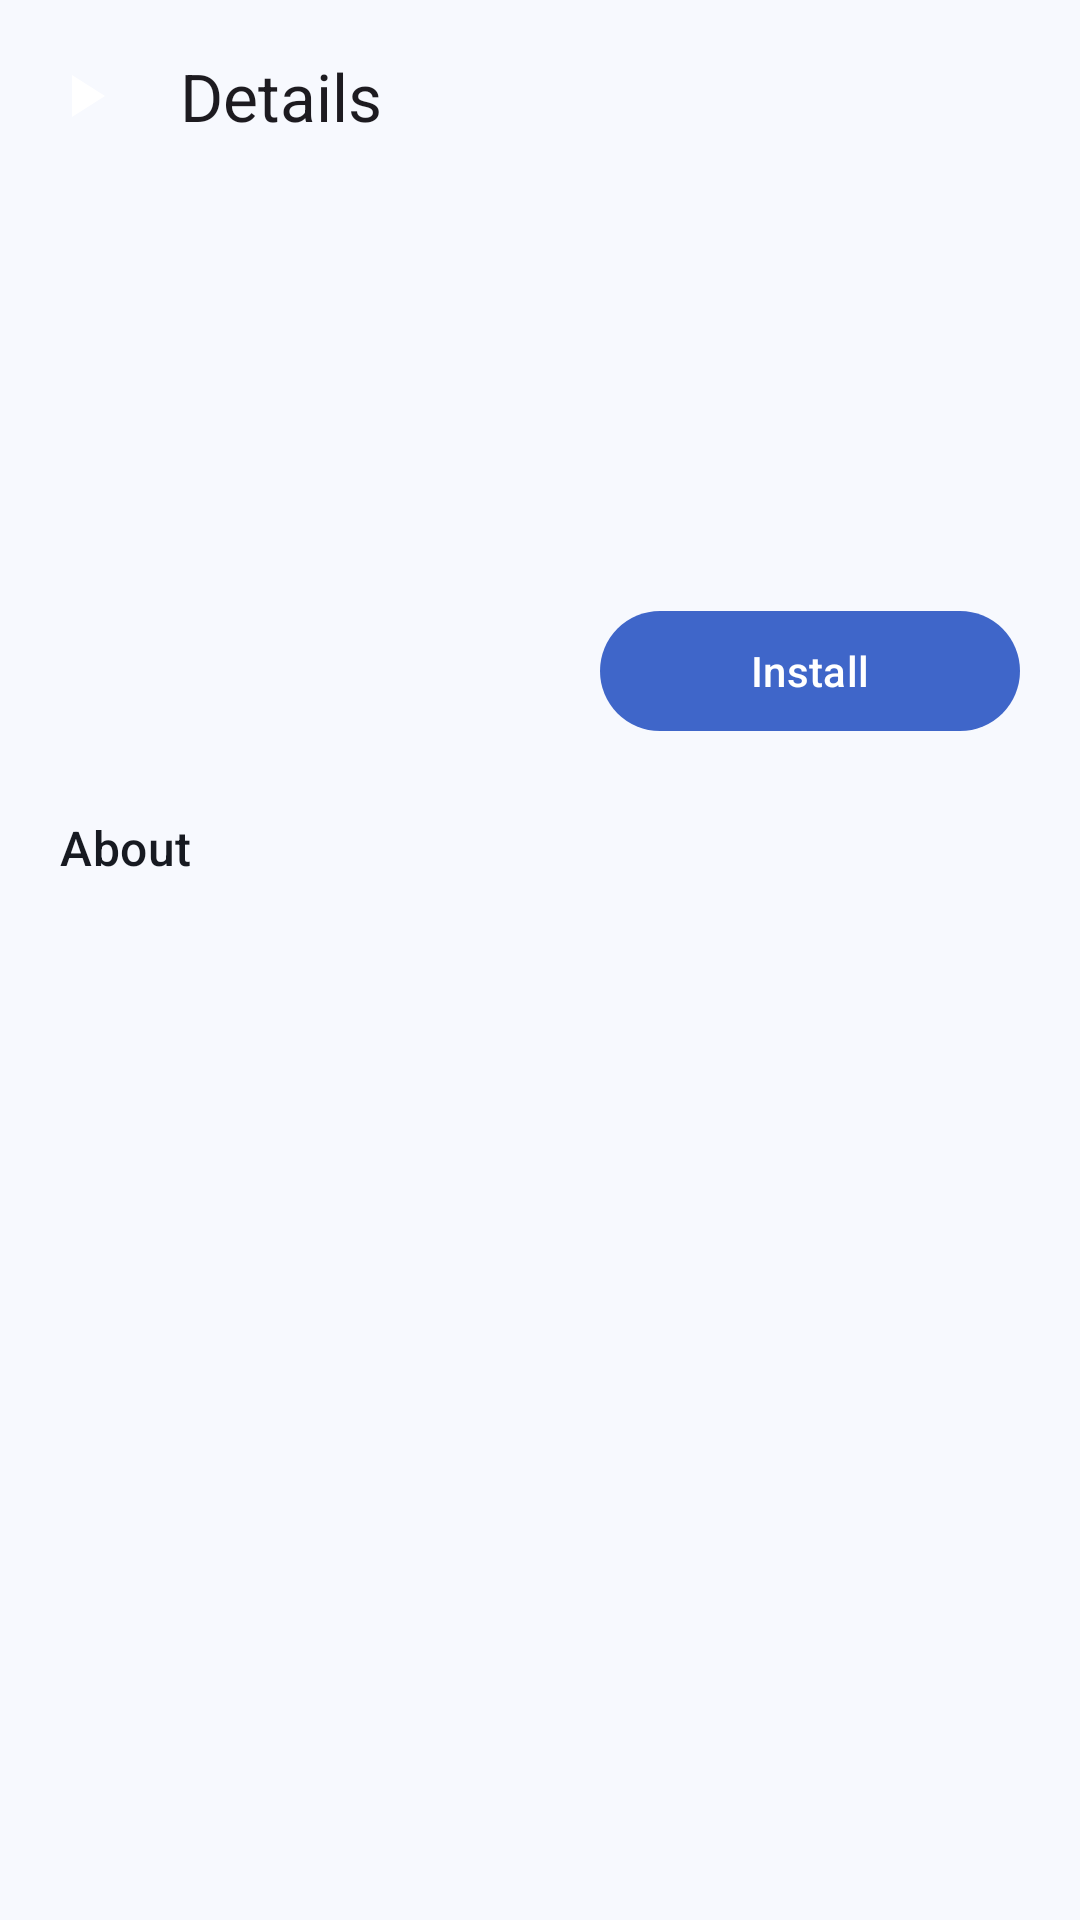

Write the Android layout XML for this screen, with the resource values it uses.
<!-- AndroidManifest.xml: activity theme Theme.AppManager -->
<!-- res/layout/activity_details.xml -->
<?xml version="1.0" encoding="utf-8"?>
<androidx.coordinatorlayout.widget.CoordinatorLayout
    xmlns:android="http://schemas.android.com/apk/res/android"
    xmlns:app="http://schemas.android.com/apk/res-auto"
    android:layout_width="match_parent"
    android:layout_height="match_parent"
    android:fitsSystemWindows="true">

    <com.google.android.material.appbar.AppBarLayout
        android:layout_width="match_parent"
        android:layout_height="wrap_content"
        android:fitsSystemWindows="true">

        <com.google.android.material.appbar.MaterialToolbar
            android:id="@+id/toolbar"
            android:layout_width="match_parent"
            android:layout_height="?attr/actionBarSize"
            app:navigationIcon="@drawable/ic_open"
            app:title="@string/details" />
    </com.google.android.material.appbar.AppBarLayout>

    <ScrollView
        android:id="@+id/scroll"
        android:layout_width="match_parent"
        android:layout_height="match_parent"
        android:clipToPadding="false"
        app:layout_behavior="@string/appbar_scrolling_view_behavior">

        <LinearLayout
            android:layout_width="match_parent"
            android:layout_height="wrap_content"
            android:orientation="vertical"
            android:padding="20dp">

            
            <LinearLayout
                android:layout_width="match_parent"
                android:layout_height="wrap_content"
                android:orientation="horizontal"
                android:gravity="center_vertical">

                <ImageView
                    android:id="@+id/icon"
                    android:layout_width="64dp"
                    android:layout_height="64dp"
                    android:contentDescription="@null" />

                <LinearLayout
                    android:layout_width="0dp"
                    android:layout_height="wrap_content"
                    android:layout_weight="1"
                    android:layout_marginStart="16dp"
                    android:orientation="vertical">

                    <TextView
                        android:id="@+id/name"
                        android:layout_width="match_parent"
                        android:layout_height="wrap_content"
                        android:maxLines="2"
                        android:ellipsize="end"
                        android:textAppearance="@style/TextAppearance.Material3.HeadlineSmall"
                        android:textColor="?attr/colorOnSurface" />

                    <TextView
                        android:id="@+id/source_label"
                        android:layout_width="match_parent"
                        android:layout_height="wrap_content"
                        android:layout_marginTop="2dp"
                        android:maxLines="1"
                        android:ellipsize="end"
                        android:textAppearance="@style/TextAppearance.Material3.LabelMedium"
                        android:textColor="?attr/colorPrimary" />
                </LinearLayout>
            </LinearLayout>

            <TextView
                android:id="@+id/status"
                android:layout_width="match_parent"
                android:layout_height="wrap_content"
                android:layout_marginTop="16dp"
                android:textAppearance="@style/TextAppearance.Material3.BodyLarge"
                android:textColor="?attr/colorOnSurfaceVariant" />

            <com.google.android.material.progressindicator.LinearProgressIndicator
                android:id="@+id/progress"
                android:layout_width="match_parent"
                android:layout_height="wrap_content"
                android:layout_marginTop="14dp"
                android:visibility="gone"
                app:trackCornerRadius="4dp"
                app:indicatorColor="?attr/colorPrimary" />

            
            <LinearLayout
                android:layout_width="match_parent"
                android:layout_height="wrap_content"
                android:layout_marginTop="14dp"
                android:orientation="horizontal">

                <com.google.android.material.button.MaterialButton
                    android:id="@+id/btn_remove"
                    style="@style/Widget.Material3.Button.OutlinedButton"
                    android:layout_width="wrap_content"
                    android:layout_height="wrap_content"
                    android:text="@string/remove"
                    android:visibility="gone" />

                <Space
                    android:layout_width="0dp"
                    android:layout_height="wrap_content"
                    android:layout_weight="1" />

                <com.google.android.material.button.MaterialButton
                    android:id="@+id/btn_primary"
                    android:layout_width="wrap_content"
                    android:layout_height="wrap_content"
                    android:minWidth="140dp"
                    android:text="@string/install" />
            </LinearLayout>

            
            <com.google.android.material.materialswitch.MaterialSwitch
                android:id="@+id/switch_auto_update"
                android:layout_width="match_parent"
                android:layout_height="wrap_content"
                android:layout_marginTop="20dp"
                android:paddingVertical="4dp"
                android:text="@string/auto_update_app"
                android:textAppearance="@style/TextAppearance.Material3.BodyLarge"
                android:textColor="?attr/colorOnSurface"
                android:visibility="gone" />

            <TextView
                android:id="@+id/auto_update_hint"
                android:layout_width="match_parent"
                android:layout_height="wrap_content"
                android:layout_marginTop="2dp"
                android:text="@string/auto_update_app_summary"
                android:textAppearance="@style/TextAppearance.Material3.BodySmall"
                android:textColor="?attr/colorOnSurfaceVariant"
                android:visibility="gone" />

            
            <LinearLayout
                android:id="@+id/section_whatsnew"
                android:layout_width="match_parent"
                android:layout_height="wrap_content"
                android:orientation="vertical"
                android:layout_marginTop="24dp"
                android:visibility="gone">

                <TextView
                    android:layout_width="wrap_content"
                    android:layout_height="wrap_content"
                    android:text="@string/whats_new"
                    android:textAppearance="@style/TextAppearance.Material3.TitleMedium"
                    android:textColor="?attr/colorOnSurface" />

                <TextView
                    android:id="@+id/tv_whatsnew"
                    android:layout_width="match_parent"
                    android:layout_height="wrap_content"
                    android:layout_marginTop="8dp"
                    android:textIsSelectable="true"
                    android:textAppearance="@style/TextAppearance.Material3.BodyMedium"
                    android:textColor="?attr/colorOnSurfaceVariant" />
            </LinearLayout>

            
            <LinearLayout
                android:id="@+id/section_description"
                android:layout_width="match_parent"
                android:layout_height="wrap_content"
                android:orientation="vertical"
                android:layout_marginTop="24dp"
                android:visibility="gone">

                <TextView
                    android:layout_width="wrap_content"
                    android:layout_height="wrap_content"
                    android:text="@string/description"
                    android:textAppearance="@style/TextAppearance.Material3.TitleMedium"
                    android:textColor="?attr/colorOnSurface" />

                <TextView
                    android:id="@+id/tv_description"
                    android:layout_width="match_parent"
                    android:layout_height="wrap_content"
                    android:layout_marginTop="8dp"
                    android:textIsSelectable="true"
                    android:textAppearance="@style/TextAppearance.Material3.BodyMedium"
                    android:textColor="?attr/colorOnSurfaceVariant" />
            </LinearLayout>

            <TextView
                android:id="@+id/empty_details"
                android:layout_width="match_parent"
                android:layout_height="wrap_content"
                android:layout_marginTop="24dp"
                android:text="@string/no_details"
                android:visibility="gone"
                android:textAppearance="@style/TextAppearance.Material3.BodyMedium"
                android:textColor="?attr/colorOnSurfaceVariant" />

            
            <TextView
                android:layout_width="wrap_content"
                android:layout_height="wrap_content"
                android:layout_marginTop="24dp"
                android:text="@string/about_this_app"
                android:textAppearance="@style/TextAppearance.Material3.TitleMedium"
                android:textColor="?attr/colorOnSurface" />

            <LinearLayout
                android:id="@+id/details_box"
                android:layout_width="match_parent"
                android:layout_height="wrap_content"
                android:orientation="vertical"
                android:layout_marginTop="8dp" />

            <com.google.android.material.button.MaterialButton
                android:id="@+id/btn_homepage"
                style="@style/Widget.Material3.Button.TextButton"
                android:layout_width="wrap_content"
                android:layout_height="wrap_content"
                android:layout_marginTop="8dp"
                android:text="@string/open_homepage"
                android:visibility="gone" />
        </LinearLayout>
    </ScrollView>
</androidx.coordinatorlayout.widget.CoordinatorLayout>
<!-- resources referenced by this layout -->
<resources>
  <!-- drawable ic_open (drawable) -->
  <vector xmlns:android="http://schemas.android.com/apk/res/android"
      android:width="24dp" android:height="24dp" android:viewportWidth="24" android:viewportHeight="24">
    <path android:fillColor="@android:color/white"
      android:pathData="M8,5v14l11,-7z"/>
  </vector>
  <string name="about_this_app">About</string>
  <string name="auto_update_app">Auto-update this app</string>
  <string name="auto_update_app_summary">When a background check finds a new version, install it automatically. Runs silently only for apps App Manager installed (Android 12+); otherwise it posts a one-tap install notification. Off by default. Turning this on schedules a daily check if automatic updates were off, and skips large downloads while you\'re on mobile data.</string>
  <string name="description">Description</string>
  <string name="details">Details</string>
  <string name="install">Install</string>
  <string name="no_details">No description or release notes available for this app.</string>
  <string name="open_homepage">Open page</string>
  <string name="remove">Remove</string>
  <string name="whats_new">What\'s new</string>
  <style name="Theme.AppManager" parent="Palette.Ocean" />
  <style name="Palette.Ocean" parent="Theme.Material3.DayNight.NoActionBar">
          <item name="android:colorBackground">#F7F9FE</item>
          <item name="colorOnBackground">#171A21</item>
          <item name="colorOnPrimary">#FFFFFF</item>
          <item name="colorOnPrimaryContainer">#0B1F52</item>
          <item name="colorOnSecondary">#FFFFFF</item>
          <item name="colorOnSecondaryContainer">#00201D</item>
          <item name="colorOnSurface">#171A21</item>
          <item name="colorOnSurfaceVariant">#565C6B</item>
          <item name="colorOutline">#9AA2B4</item>
          <item name="colorPrimary">#3F66C9</item>
          <item name="colorPrimaryContainer">#D9E2FF</item>
          <item name="colorSecondary">#1E9E93</item>
          <item name="colorSecondaryContainer">#D5F3EF</item>
          <item name="colorSurface">#F7F9FE</item>
          <item name="colorSurfaceContainer">#EFF3FB</item>
          <item name="colorSurfaceContainerHigh">#E9EEF8</item>
          <item name="colorSurfaceContainerHighest">#E2E8F4</item>
          <item name="colorSurfaceVariant">#E9EEF8</item>
          <item name="android:statusBarColor">@android:color/transparent</item>
          <item name="android:navigationBarColor">?android:colorBackground</item>
          <item name="android:windowLightStatusBar">true</item>
          <item name="android:windowLightNavigationBar" tools:targetApi="o_mr1">true</item>
      </style>
</resources>
